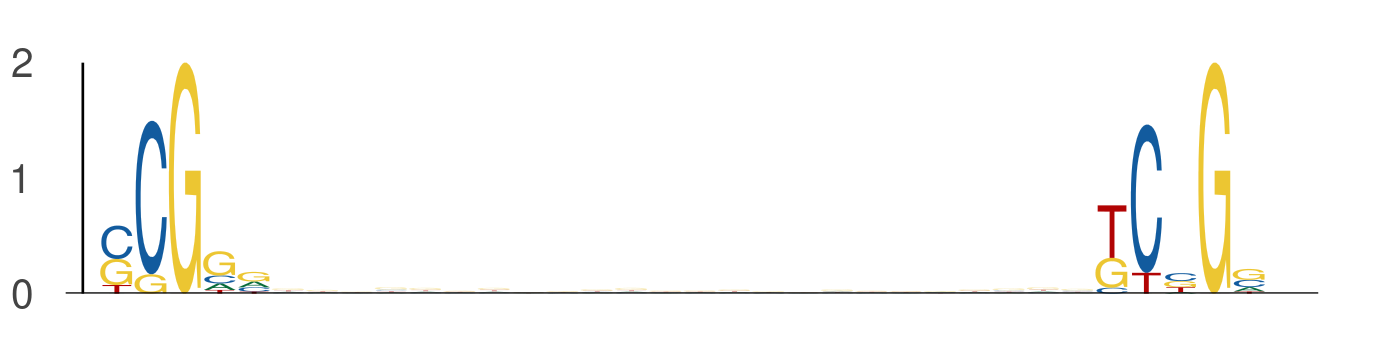

The data file committed next to this chart (first rows):
seq_index, start_position, end_position, is_reversed_complement
7168, 33, 38, 0
7168, 62, 67, 0
2085, 19, 24, 0
2085, 48, 53, 0
895, 23, 28, 0
895, 52, 57, 0
895, 1, 6, 0
895, 30, 35, 0
7111, 46, 51, 0
7111, 75, 80, 0
5850, 42, 47, 0
5850, 71, 76, 0
6282, 30, 35, 0
6282, 59, 64, 0
875, 6, 11, 0
875, 35, 40, 0
6410, 39, 44, 0
6410, 68, 73, 0
794, 18, 23, 0
794, 47, 52, 0
3783, 11, 16, 0
3783, 40, 45, 0
326, 30, 35, 0
326, 59, 64, 0
709, 24, 29, 0
709, 53, 58, 0
3696, 27, 32, 0
3696, 56, 61, 0
4363, 7, 12, 0
4363, 36, 41, 0
5752, 17, 22, 0
5752, 46, 51, 0
3076, 42, 47, 0
3076, 71, 76, 0
3345, 23, 28, 0
3345, 52, 57, 0
3159, 29, 34, 0
3159, 58, 63, 0
1550, 43, 48, 0
1550, 72, 77, 0
4787, 36, 41, 0
4787, 65, 70, 0
6617, 30, 35, 0
6617, 59, 64, 0
984, 33, 38, 0
984, 62, 67, 0
3045, 31, 36, 0
3045, 60, 65, 0
7354, 44, 49, 0
7354, 73, 78, 0
1803, 45, 50, 0
1803, 74, 79, 0
6235, 28, 33, 0
6235, 57, 62, 0
5134, 41, 46, 0
5134, 70, 75, 0
1009, 9, 14, 0
1009, 38, 43, 0
5263, 33, 38, 0
5263, 62, 67, 0
... 478 more rows
